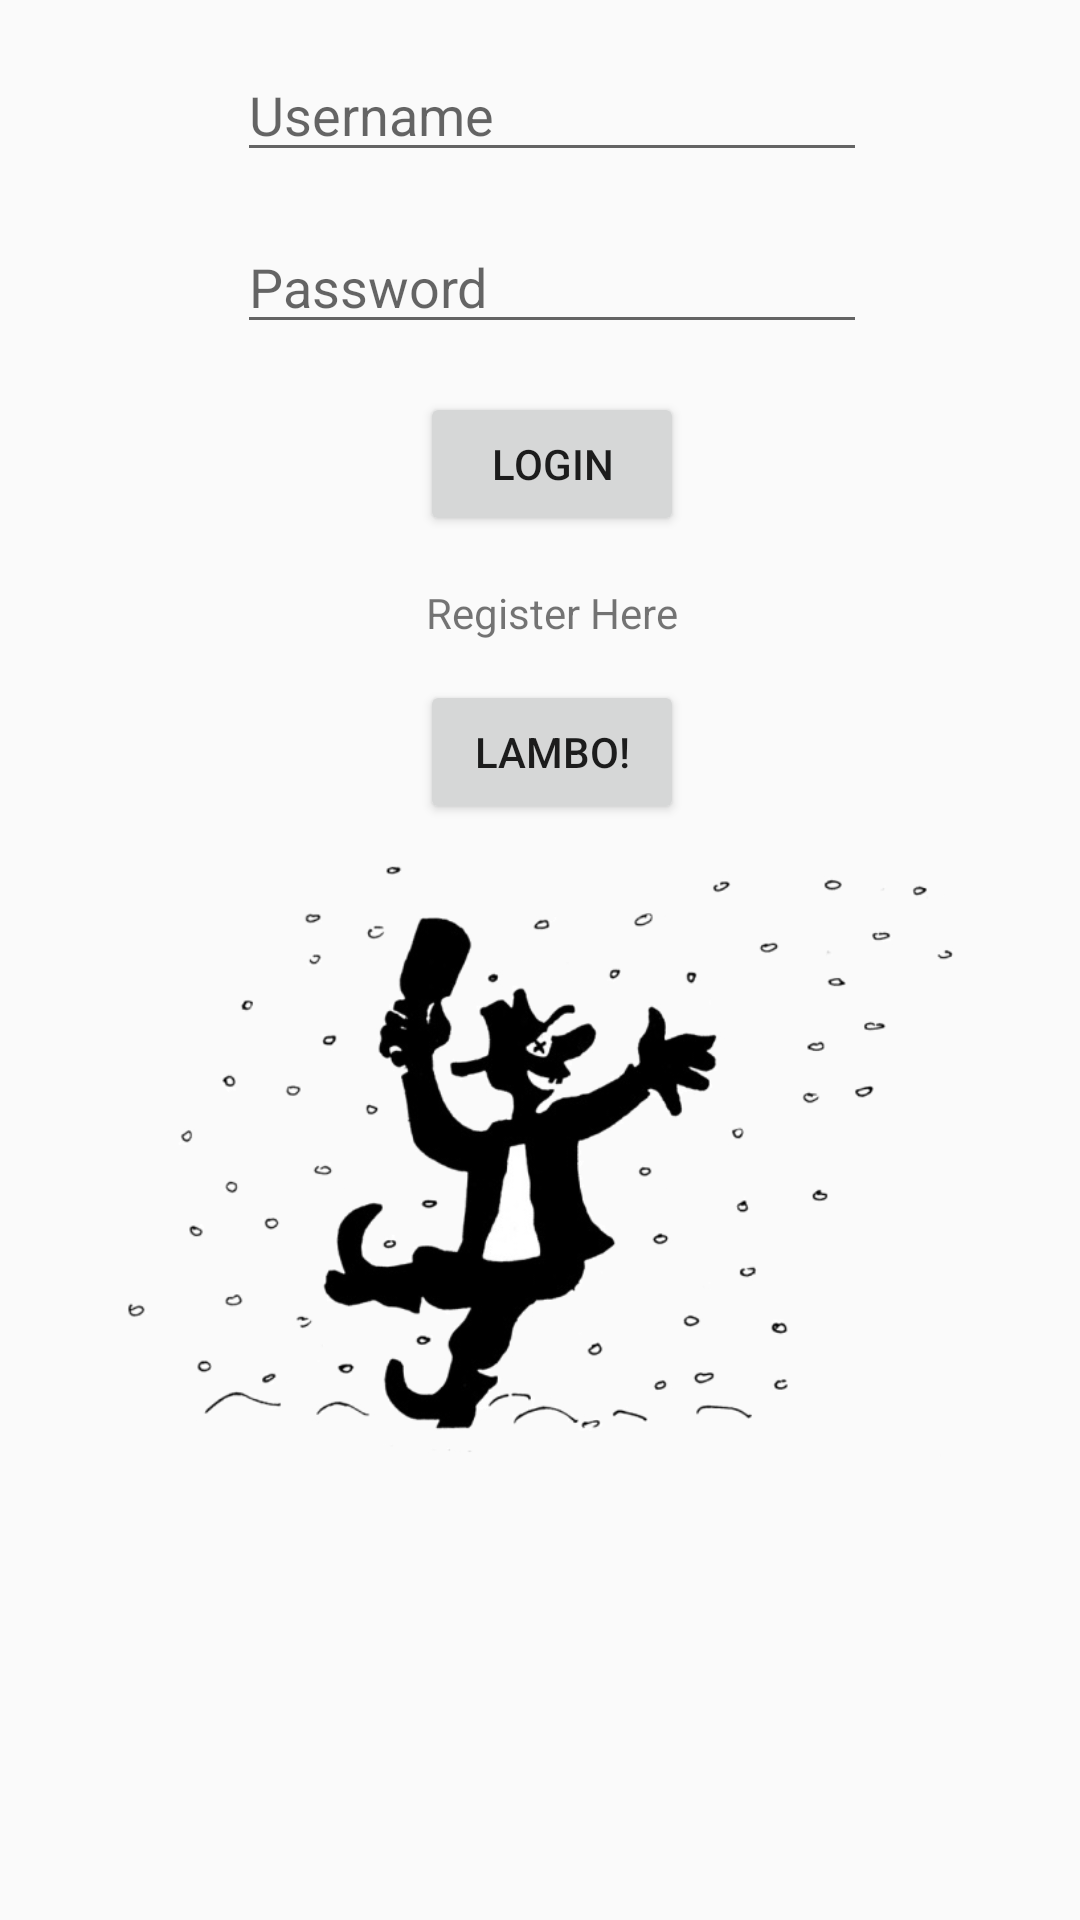

The Android layout XML behind this screen, and the referenced resources:
<!-- AndroidManifest.xml: activity theme AppThemeNoActionBar -->
<!-- res/layout/activity_login.xml -->
<?xml version="1.0" encoding="utf-8"?>
<android.support.constraint.ConstraintLayout xmlns:android="http://schemas.android.com/apk/res/android"
    xmlns:app="http://schemas.android.com/apk/res-auto"
    xmlns:tools="http://schemas.android.com/tools"
    android:layout_width="match_parent"
    android:layout_height="match_parent"
    tools:context="com.yelobase.firebase.LoginActivity">

    <RelativeLayout
        android:layout_width="368dp"
        android:layout_centerHorizontal="true"
        android:layout_height="495dp"
        tools:layout_editor_absoluteY="8dp"
        tools:layout_editor_absoluteX="8dp">

    <EditText
        android:id="@+id/etUsername"
        android:layout_width="wrap_content"
        android:layout_height="wrap_content"
        android:layout_marginTop="16dp"
        android:ems="10"
        android:hint="Username"
        android:inputType="textPersonName"
        android:layout_centerHorizontal="true" />

    <EditText
        android:id="@+id/etPassword"
        android:layout_width="wrap_content"
        android:layout_height="wrap_content"
        android:ems="10"
        android:layout_marginTop="16dp"
        android:hint="Password"
        android:inputType="textPassword"
        android:layout_below="@+id/etUsername"
        android:layout_centerHorizontal="true"
      />

    <Button
        android:id="@+id/bLogin"
        android:layout_width="wrap_content"
        android:layout_height="wrap_content"
        android:text="Login"
        android:layout_marginTop="16dp"
        android:layout_below="@+id/etPassword"
        android:layout_centerHorizontal="true" />

    <TextView
        android:id="@+id/tvRegisterHere"
        android:layout_width="wrap_content"
        android:layout_height="wrap_content"
        android:text="Register Here"
        android:layout_marginTop="16dp"
        android:layout_below="@+id/bLogin"
        android:layout_centerHorizontal="true"
       />

        <Button
            android:id="@+id/lamboButton"
            android:layout_width="wrap_content"
            android:layout_height="wrap_content"
            android:text="Lambo!"
            android:layout_marginTop="13dp"
            android:layout_below="@+id/tvRegisterHere"
            android:layout_centerHorizontal="true" />


        <ImageView
            android:id="@+id/imageView"
            android:layout_width="wrap_content"
            android:layout_height="wrap_content"
            android:layout_below="@+id/tvRegisterHere"
            android:layout_centerHorizontal="true"
            android:layout_marginTop="70dp"
            app:srcCompat="@drawable/fyfan" />




    </RelativeLayout>
</android.support.constraint.ConstraintLayout>
<!-- resources referenced by this layout -->
<resources>
  <!-- drawable fyfan: png bitmap (drawable, 85776 bytes) -->
  <style name="AppThemeNoActionBar" parent="Theme.AppCompat.Light.NoActionBar">
          <item name="colorPrimary">@color/colorPrimary</item>
          <item name="colorPrimaryDark">@color/colorPrimaryDark</item>
          <item name="colorAccent">@color/colorAccent</item>
      </style>
  <color name="colorPrimary">#0f0f0f</color>
  <color name="colorPrimaryDark">#000000</color>
  <color name="colorAccent">#0097a7</color>
</resources>
